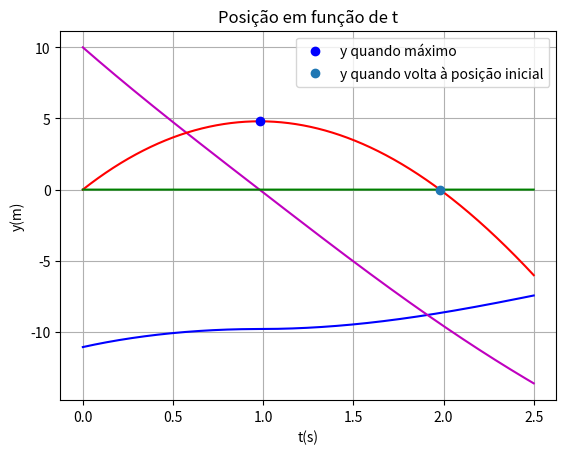

This figure's Python source:
#LANÇAMENTO DE UM CORPO COM RESISTENCIA DO AR
import numpy as np
import matplotlib.pyplot as plt

#INPUTS
g = 9.8

t0 = 0
tF = 2.5
dT = 0.001       
vT = 100*1000/3600

v0 = 10
y0 = 0

D = g/vT**2

N = int((tF-t0)/dT)

#Arrays
t = np.linspace(t0,tF, N+1)
v = np.empty(N+1)
a = np.empty(N+1)
y = np.empty(N+1)
Y0 = np.zeros(N+1)

v[0] = v0

#Euler
for i in range (N):
    a[i] = -D*v[i]*np.abs(v[i])-g
    v[i+1] = v[i] + a[i]*dT
    y[i+1] = y[i] + v[i]*dT
    t[i+1] = t[i] + dT
a[N] = -D*v[N]*np.abs(v[N])-g

#Gráficos
plt.plot(t, a, "-b")
plt.grid()
plt.title("Aceleração em função de t")

plt.xlabel("t(s)")
plt.ylabel("a(m/s2)")
plt.show()
"================================================"
plt.plot(t, v, "-m")
plt.grid()
plt.title("Velocidade em função de t")

plt.xlabel("t(s)")
plt.ylabel("v(m/s)")
plt.show()
"================================================"
plt.plot(t, y, "-r")
plt.grid()
plt.title("Posição em função de t")
plt.plot(t, Y0, "-g")

plt.xlabel("t(s)")
plt.ylabel("y(m)")

#Prints
print("N = ",N)
print("Aceleração --> ", a)

#c_2
for i in range(N):
    if (v[i]>(0-dT) and v[i+1] <(0+dT)):
        print("dt = {}s, t = {}s, v = {}m/s".format(dT, t[i+1], v[i+1]))
        print("dt = {}s, t = {}s, v = {}m/s".format(dT, t[i], v[i]))
                        
        print("y(2s) = {:0.2f}m --> i+1".format(y[i+1]))
        print("y(2s) = {:0.2f}m --> i".format(y[i]))
        
        #Gráficos
        plt.plot(t[i+1],y[i+1], "ob", label="y quando máximo")
        plt.legend()
        break
    
for i in range(N):
    if (y[i]>(0-dT) and y[i+1] <(0+dT)):
        print("dt = {}s, t = {}s, y = {}m".format(dT, t[i+1], y[i+1]))
        print("dt = {}s, t = {}s, y = {}m".format(dT, t[i], y[i]))
                        
        print("y(2s) = {:0.2f} --> i+1".format(y[i+1]))
        print("y(2s) = {:0.2f} --> i".format(y[i]))
        
        #Gráficos
        plt.plot(t[i+1],y[i+1], "o", label="y quando volta à posição inicial")
        plt.legend()
        break
